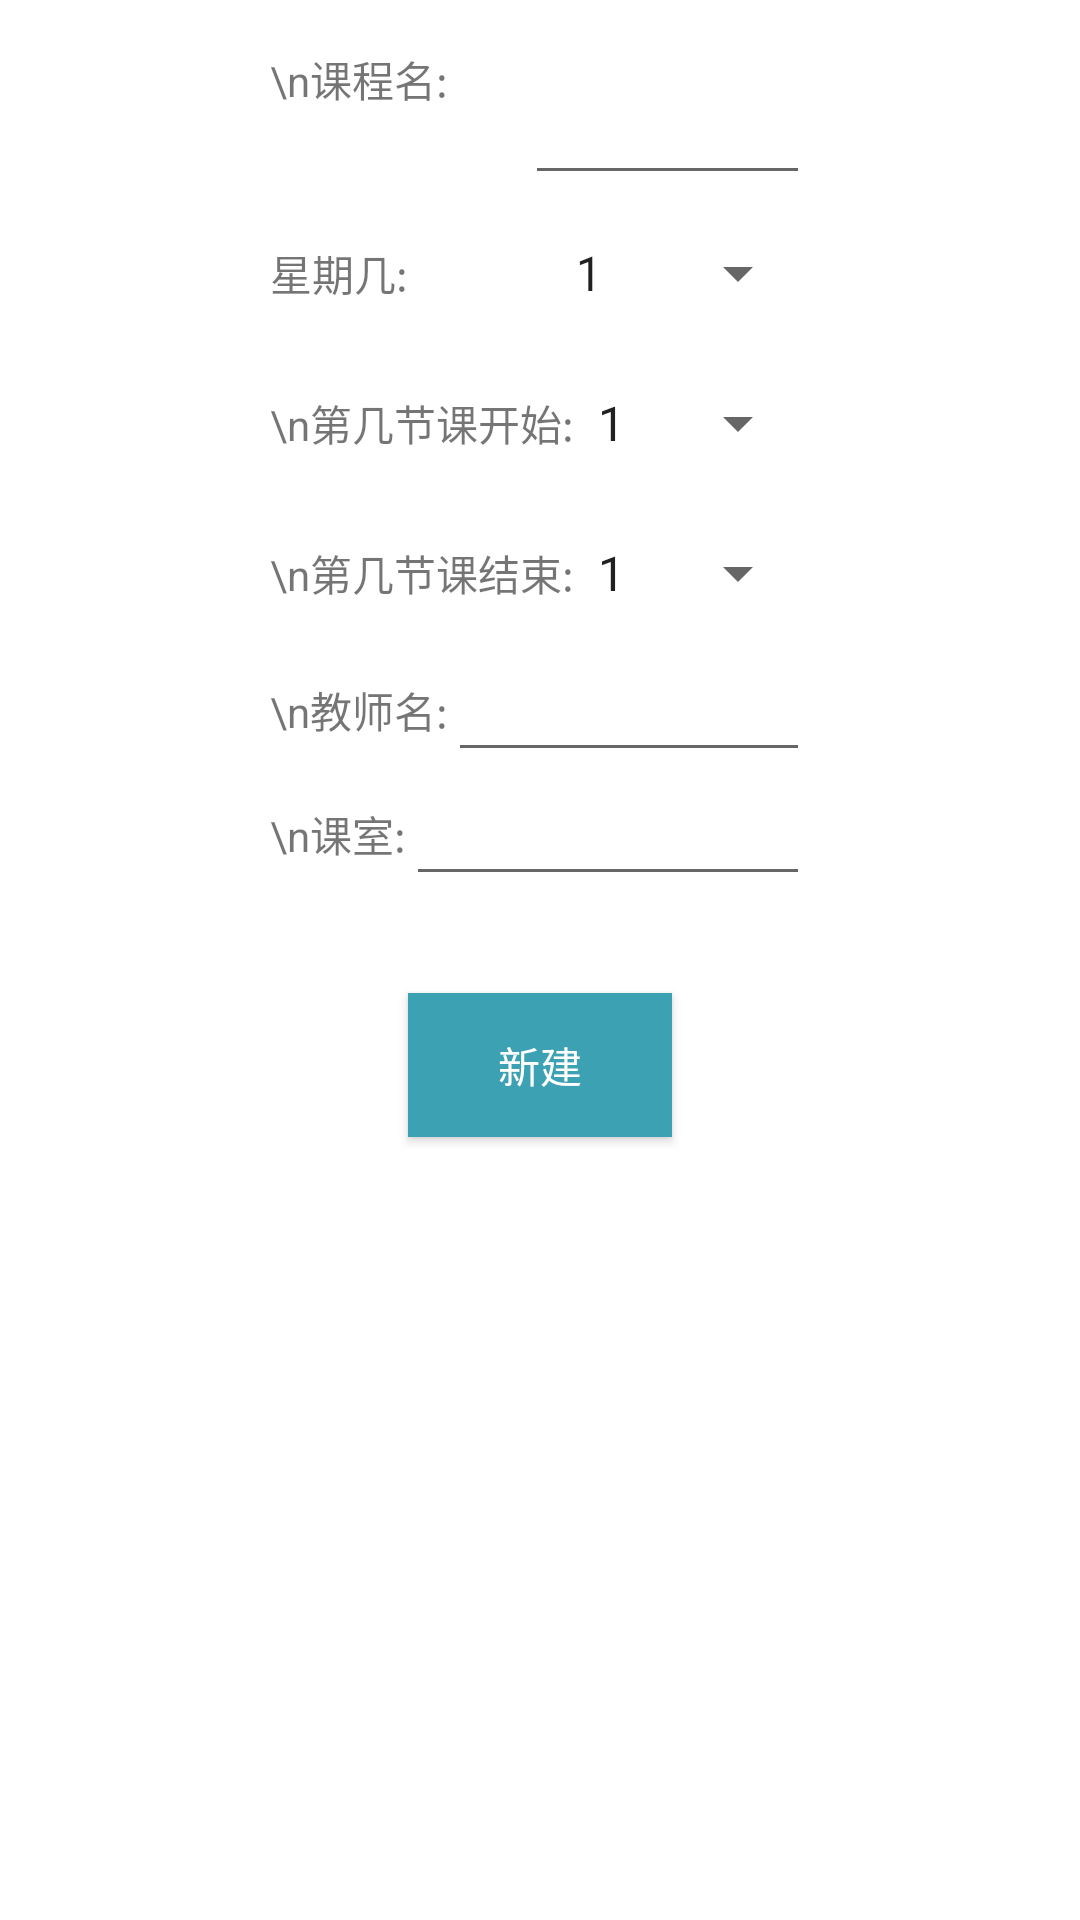

Here is an Android app screen rendered from its layout file. Give the layout XML and the strings, colors and styles it references.
<!-- AndroidManifest.xml: activity theme Theme.AppCompat.Light.Dialog -->
<!-- res/layout/activity_add_course.xml -->
<?xml version="1.0" encoding="utf-8"?>
<LinearLayout
    xmlns:android="http://schemas.android.com/apk/res/android"
    xmlns:tools="http://schemas.android.com/tools"
    android:layout_width="match_parent"
    android:layout_height="match_parent"
    android:orientation="vertical">

    <ScrollView
        android:layout_width="320dp"
        android:layout_height="300dp"
        android:layout_gravity="center"
        android:scrollbarAlwaysDrawHorizontalTrack="true"
        android:scrollbars="vertical">

        <LinearLayout
            android:layout_width="180dp"
            android:layout_height="wrap_content"
            android:layout_gravity="center_horizontal"
            android:orientation="vertical">

            <LinearLayout
                android:layout_width="match_parent"
                android:layout_height="50dp"
                android:layout_weight="2"
                android:orientation="horizontal">

                <TextView
                    android:layout_width="85dp"
                    android:layout_height="50dp"
                    android:layout_gravity="center"
                    android:text="\n课程名:" />

                <EditText
                    android:id="@+id/course_name"
                    android:layout_width="90dp"
                    android:layout_height="wrap_content"
                    android:layout_gravity="center"
                    android:layout_weight="3"
                    android:imeOptions="actionNext"
                    android:minHeight="48dp"
                    android:singleLine="true" />

            </LinearLayout>

            <LinearLayout
                android:layout_width="match_parent"
                android:layout_height="50dp"
                android:orientation="horizontal">

                <TextView
                    android:layout_width="wrap_content"
                    android:layout_height="wrap_content"
                    android:layout_gravity="center"
                    android:layout_weight="3"
                    android:text="星期几:   " />

                <Spinner
                    android:id="@+id/week"
                    android:layout_width="wrap_content"
                    android:layout_height="50dp"
                    android:layout_weight="1"
                    android:entries="@array/week"
                    android:spinnerMode="dropdown"
                    android:visibility="visible" />

            </LinearLayout>

            <LinearLayout
                android:layout_width="match_parent"
                android:layout_height="50dp"
                android:layout_weight="2"
                android:orientation="horizontal">

                <TextView
                    android:layout_width="wrap_content"
                    android:layout_height="wrap_content"
                    android:layout_gravity="center"
                    android:text="\n第几节课开始:" />

                <Spinner
                    android:id="@+id/classes_begin"
                    android:layout_width="match_parent"
                    android:layout_height="50dp"
                    android:layout_weight="1"
                    android:entries="@array/time" />
            </LinearLayout>

            <LinearLayout
                android:layout_width="match_parent"
                android:layout_height="50dp"
                android:layout_weight="2"
                android:orientation="horizontal">

                <TextView
                    android:layout_width="wrap_content"
                    android:layout_height="wrap_content"
                    android:layout_gravity="center"
                    android:text="\n第几节课结束:" />

                <Spinner
                    android:id="@+id/classes_ends"
                    android:layout_width="match_parent"
                    android:layout_height="50dp"
                    android:layout_weight="1"
                    android:entries="@array/time" />
            </LinearLayout>

            <LinearLayout
                android:layout_width="match_parent"
                android:layout_height="match_parent"
                android:layout_weight="2"
                android:orientation="horizontal">

                <TextView
                    android:layout_width="wrap_content"
                    android:layout_height="wrap_content"
                    android:layout_gravity="center"
                    android:text="\n教师名:" />

                <EditText
                    android:id="@+id/teacher_name"
                    android:layout_width="90dp"
                    android:layout_height="wrap_content"
                    android:layout_gravity="center"
                    android:layout_weight="4"
                    android:imeOptions="actionNext"
                    android:singleLine="true"
                    tools:ignore="TouchTargetSizeCheck" />
            </LinearLayout>

            <LinearLayout
                android:layout_width="match_parent"
                android:layout_height="match_parent"
                android:layout_weight="2"
                android:orientation="horizontal">

                <TextView
                    android:layout_width="wrap_content"
                    android:layout_height="wrap_content"
                    android:layout_gravity="center"
                    android:text="\n课室:" />

                <EditText
                    android:id="@+id/class_room"
                    android:layout_width="90dp"
                    android:layout_height="wrap_content"
                    android:layout_gravity="center"
                    android:layout_weight="3"
                    android:imeOptions="actionNext"
                    android:singleLine="true"
                    tools:ignore="TouchTargetSizeCheck" />
            </LinearLayout>

        </LinearLayout>
    </ScrollView>

    <Button
        android:id="@+id/button"
        android:background="@color/colorPrimary"
        android:textColor="@color/white"
        android:layout_width="wrap_content"
        android:layout_height="wrap_content"
        android:layout_gravity="center"
        android:layout_marginTop="15dp"
        android:text="新建"
        android:layout_marginBottom="20dp"/>

</LinearLayout>
<!-- resources referenced by this layout -->
<resources>
  <string-array name="time">
          <item>1</item>
          <item>2</item>
          <item>3</item>
          <item>4</item>
          <item>5</item>
          <item>6</item>
          <item>7</item>
          <item>8</item>
          <item>9</item>
          <item>10</item>
      </string-array>
  <string-array name="week">
          <item>1</item>
          <item>2</item>
          <item>3</item>
          <item>4</item>
          <item>5</item>
          <item>6</item>
          <item>7</item>
      </string-array>
  <color name="colorPrimary">#3DA1B4</color>
  <color name="white">#FFFFFF</color>
</resources>
